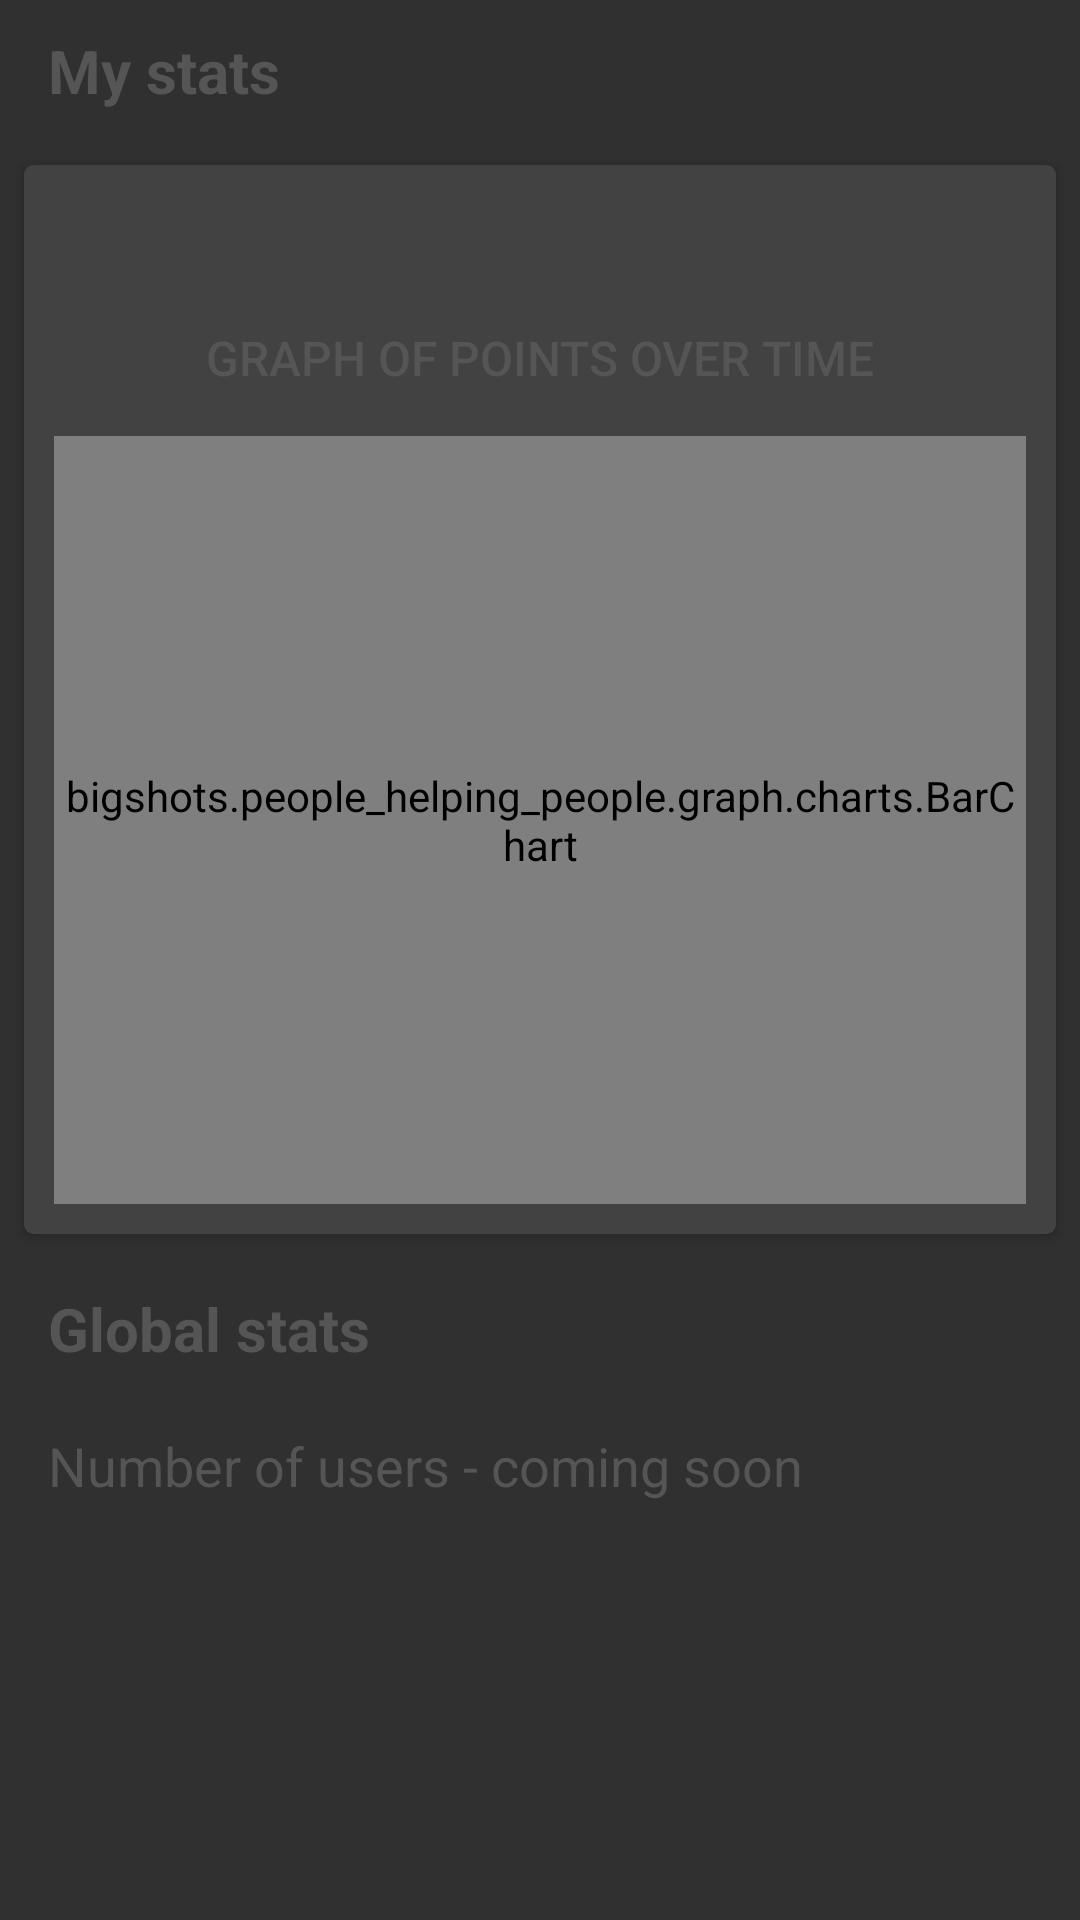

Write the Android layout XML for this screen, with the resource values it uses.
<!-- AndroidManifest.xml: application theme Theme.AppCompat.NoActionBar -->
<!-- res/layout/statistics.xml -->
<?xml version="1.0" encoding="utf-8"?>
<LinearLayout xmlns:android="http://schemas.android.com/apk/res/android"
    xmlns:app="http://schemas.android.com/apk/res-auto"
    android:layout_width="match_parent"
    android:layout_height="match_parent"
    android:orientation="vertical">

    <ScrollView
        android:id="@+id/scroll_view"
        android:layout_width="fill_parent"
        android:layout_height="fill_parent">

        <LinearLayout
            android:layout_width="fill_parent"
            android:layout_height="wrap_content"
            android:orientation="vertical">

            <TextView
                android:layout_width="fill_parent"
                android:layout_height="wrap_content"
                android:layout_marginBottom="2dp"
                android:layout_marginLeft="8dp"
                android:layout_marginRight="8dp"
                android:layout_marginTop="2dp"
                android:ellipsize="end"
                android:maxLines="1"
                android:padding="8dp"
                android:paddingBottom="14dp"
                android:text="My stats"
                android:textColor="@color/dark_grey_text"
                android:textSize="20sp"
                android:textStyle="bold" />

            <android.support.v7.widget.CardView
                android:layout_width="fill_parent"
                android:layout_height="wrap_content"
                android:layout_margin="8dp"
                app:cardCornerRadius="3dp">

                <LinearLayout
                    android:layout_width="fill_parent"
                    android:layout_height="wrap_content"
                    android:orientation="vertical">

                    <TextView
                        android:id="@+id/stat_description"
                        android:layout_width="fill_parent"
                        android:layout_height="wrap_content"
                        android:background="@drawable/white_button_selector"
                        android:ellipsize="end"
                        android:maxLines="2"
                        android:padding="8dp"
                        android:paddingBottom="14dp"
                        android:textColor="@color/dark_grey_text"
                        android:textSize="18sp" />

                    <Button
                        android:layout_width="fill_parent"
                        android:layout_height="wrap_content"
                        android:background="#00000000"
                        android:padding="8dp"
                        android:text="Graph of points over time"
                        android:textColor="@color/dark_grey_text"
                        android:textSize="16sp" />

                    <bigshots.people_helping_people.graph.charts.BarChart
                        android:id="@+id/my_stats"
                        android:layout_width="match_parent"
                        android:layout_height="256dp"
                        android:layout_marginBottom="10dp"
                        android:layout_marginLeft="10dp"
                        android:layout_marginRight="10dp"
                        android:layout_marginTop="2dp"
                        app:egBarMargin="10dp"
                        app:egBarWidth="22dp"
                        app:egEnableScroll="false"
                        app:egFixedBarWidth="true"
                        app:egLegendHeight="40sp"
                        app:egLegendTextSize="14sp"
                        app:egShowDecimal="true"
                        app:egShowValues="true" />

                </LinearLayout>
            </android.support.v7.widget.CardView>


            <TextView
                android:layout_width="fill_parent"
                android:layout_height="wrap_content"
                android:layout_marginBottom="2dp"
                android:layout_marginLeft="8dp"
                android:layout_marginRight="8dp"
                android:layout_marginTop="2dp"
                android:ellipsize="end"
                android:maxLines="1"
                android:padding="8dp"
                android:paddingBottom="14dp"
                android:text="Global stats"
                android:textColor="@color/dark_grey_text"
                android:textSize="20sp"
                android:textStyle="bold" />

            <TextView
                android:id="@+id/total_num_users"
                android:layout_width="fill_parent"
                android:layout_height="wrap_content"
                android:layout_marginBottom="2dp"
                android:layout_marginLeft="8dp"
                android:layout_marginRight="8dp"
                android:layout_marginTop="2dp"
                android:ellipsize="end"
                android:maxLines="1"
                android:padding="8dp"
                android:paddingBottom="14dp"
                android:text="Number of users - coming soon"
                android:textColor="@color/dark_grey_text"
                android:textSize="18sp" />

        </LinearLayout>
    </ScrollView>
</LinearLayout>
<!-- resources referenced by this layout -->
<resources>
  <color name="dark_grey_text">#555555</color>
</resources>
